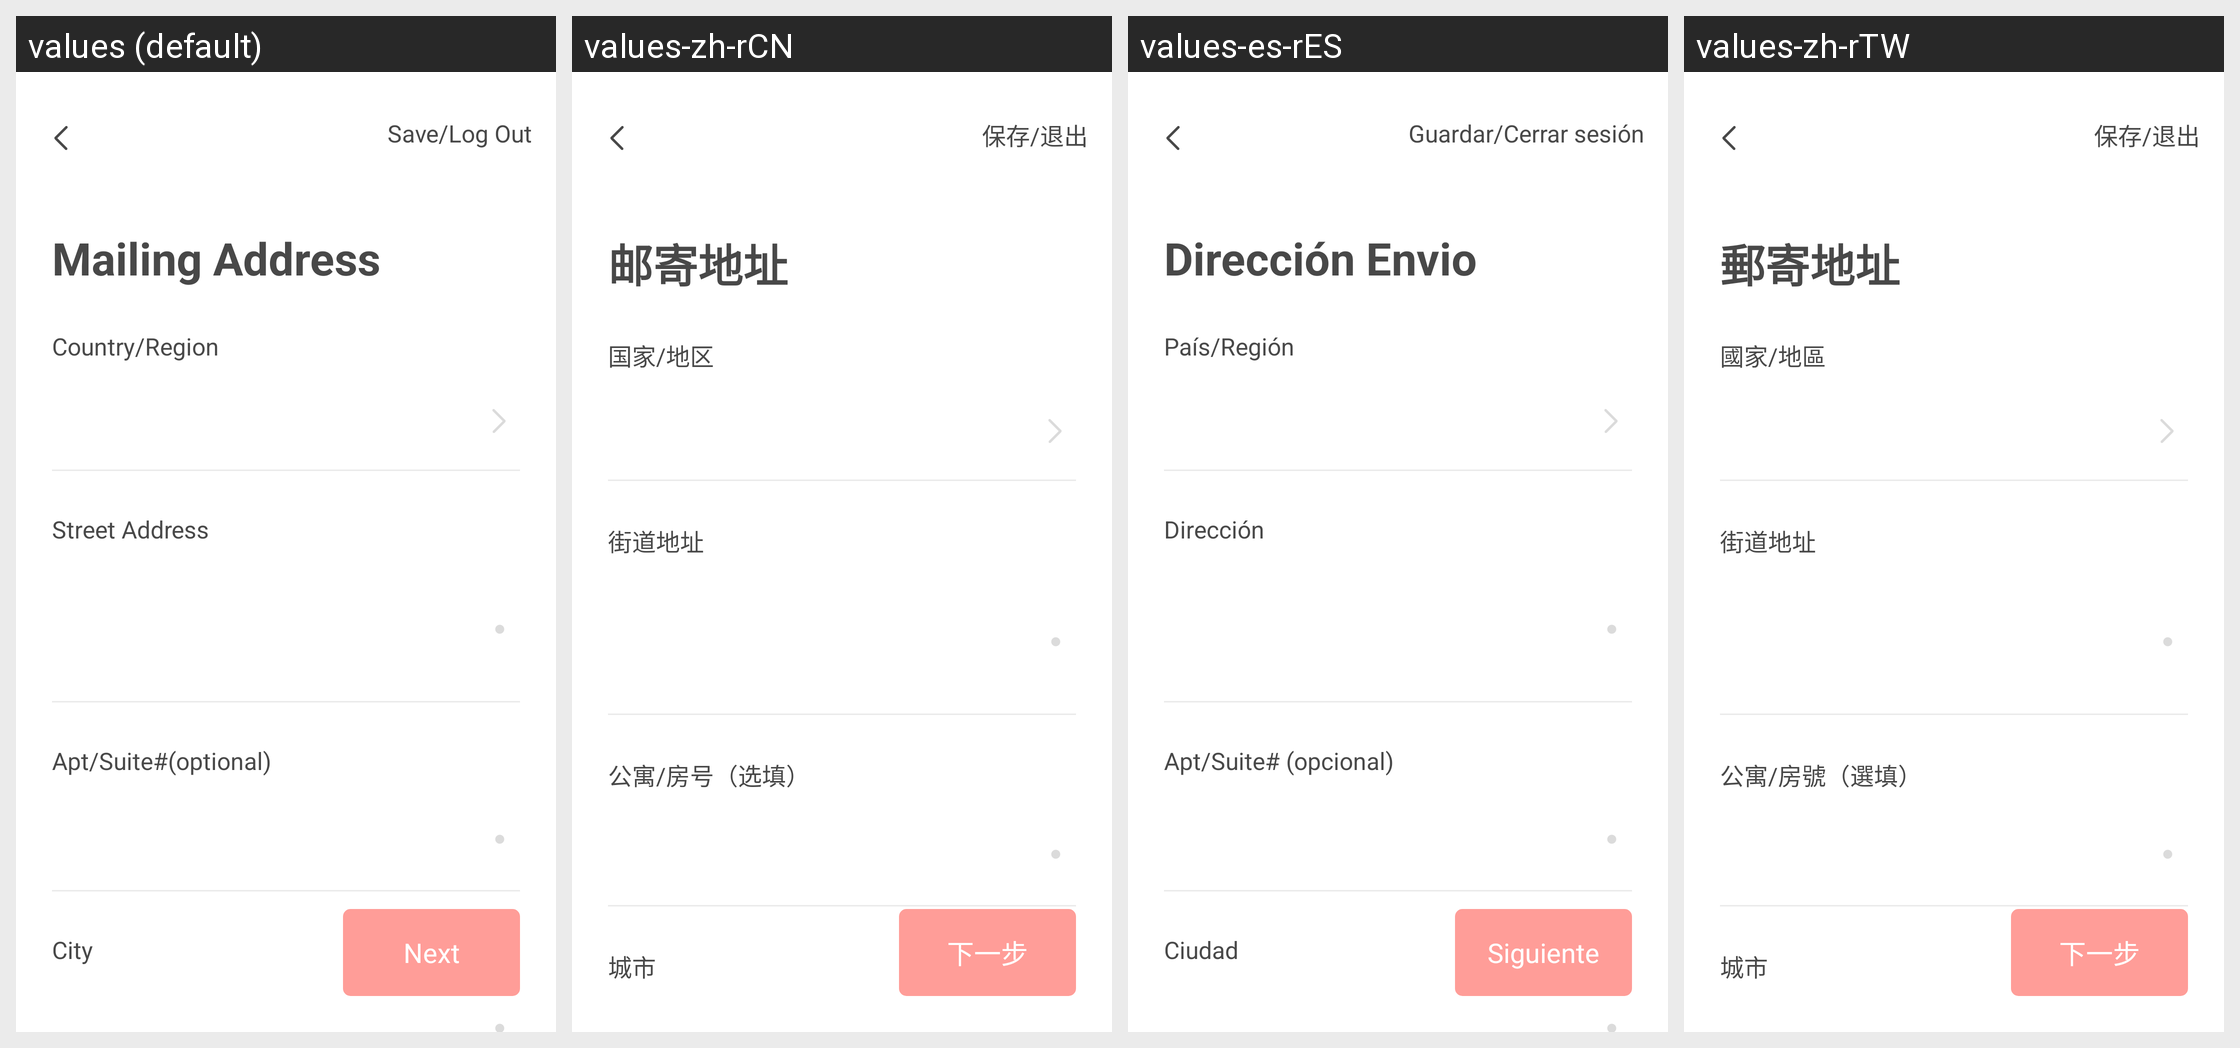

The same Android screen rendered under several of its app's locales, left to right. List the strings drawn on it with the default value and each locale's translation.
Android screen res/layout/activity_document4.xml rendered under 4 locales, left to right: values (default), values-zh-rCN, values-es-rES, values-zh-rTW. Device: Nexus 5 (rendered at 1080×1920; each locale shown at half size, 540×960, under a caption strip naming it); theme AppTheme.NoActionBar.
Strings drawn on this screen, with the default value and each locale's value (text and hints the layout hard-codes, and strings that could not be matched under every locale, appear in the picture but are not listed):

SAVELOGOUT
  values: Save/Log Out
  values-zh-rCN: 保存/退出
  values-es-rES: Guardar/Cerrar sesión
  values-zh-rTW: 保存/退出

MAILINGADDRESS
  values: Mailing Address
  values-zh-rCN: 邮寄地址
  values-es-rES: Dirección Envio
  values-zh-rTW: 郵寄地址

COUNTRYREGION
  values: Country/Region
  values-zh-rCN: 国家/地区
  values-es-rES: País/Región
  values-zh-rTW: 國家/地區

STREETADDRESS
  values: Street Address
  values-zh-rCN: 街道地址
  values-es-rES: Dirección
  values-zh-rTW: 街道地址

APTSUITEOPTIONAL
  values: Apt/Suite#(optional)
  values-zh-rCN: 公寓/房号（选填）
  values-es-rES: Apt/Suite# (opcional)
  values-zh-rTW: 公寓/房號（選填）

CITY
  values: City
  values-zh-rCN: 城市
  values-es-rES: Ciudad
  values-zh-rTW: 城市

NEXT
  values: Next
  values-zh-rCN: 下一步
  values-es-rES: Siguiente
  values-zh-rTW: 下一步
